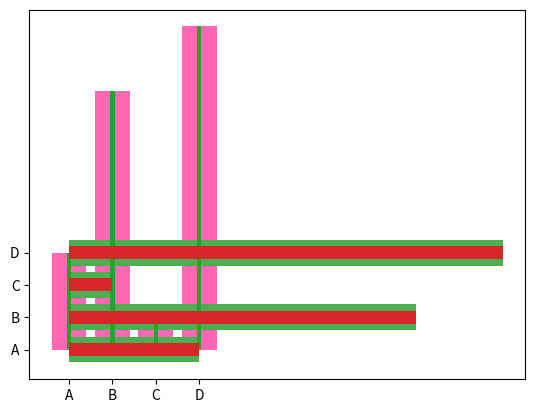

Write the Python code that produced this figure.
# -------------- Creating Bars
# With Pyplot, you can use the bar() function to draw bar graphs:

import matplotlib.pyplot as plt
import numpy as np

x = np.array(['A','B','C','D'])
y = np.array([3,8,1,10])

plt.bar(x,y)
plt.show()


# ---------------------- Horizontal Bars ---------------------------
# If you want the bars to be displayed horizontally instead of vertically, use the barh() function:

plt.barh(x,y)
plt.show()

# ----------------------- Bar Color ---------------------------------
# The bar() and barh() takes the keyword argument color to set the color of the bars:

plt.bar(x,y, color = 'hotpink') # Color Names
plt.show()

plt.barh(x,y, color = '#4CAF50') # Color Hex
plt.show()

# --------------------- Bar Width -----------------------------------
# The bar() takes the keyword argument width to set the width of the bars:

plt.bar(x,y, width = 0.1) # The default width value is 0.8
plt.show()

plt.barh(x,y, height = 0.4) # For horizontal bars, use height instead of width. The default height value is 0.8
plt.show()





